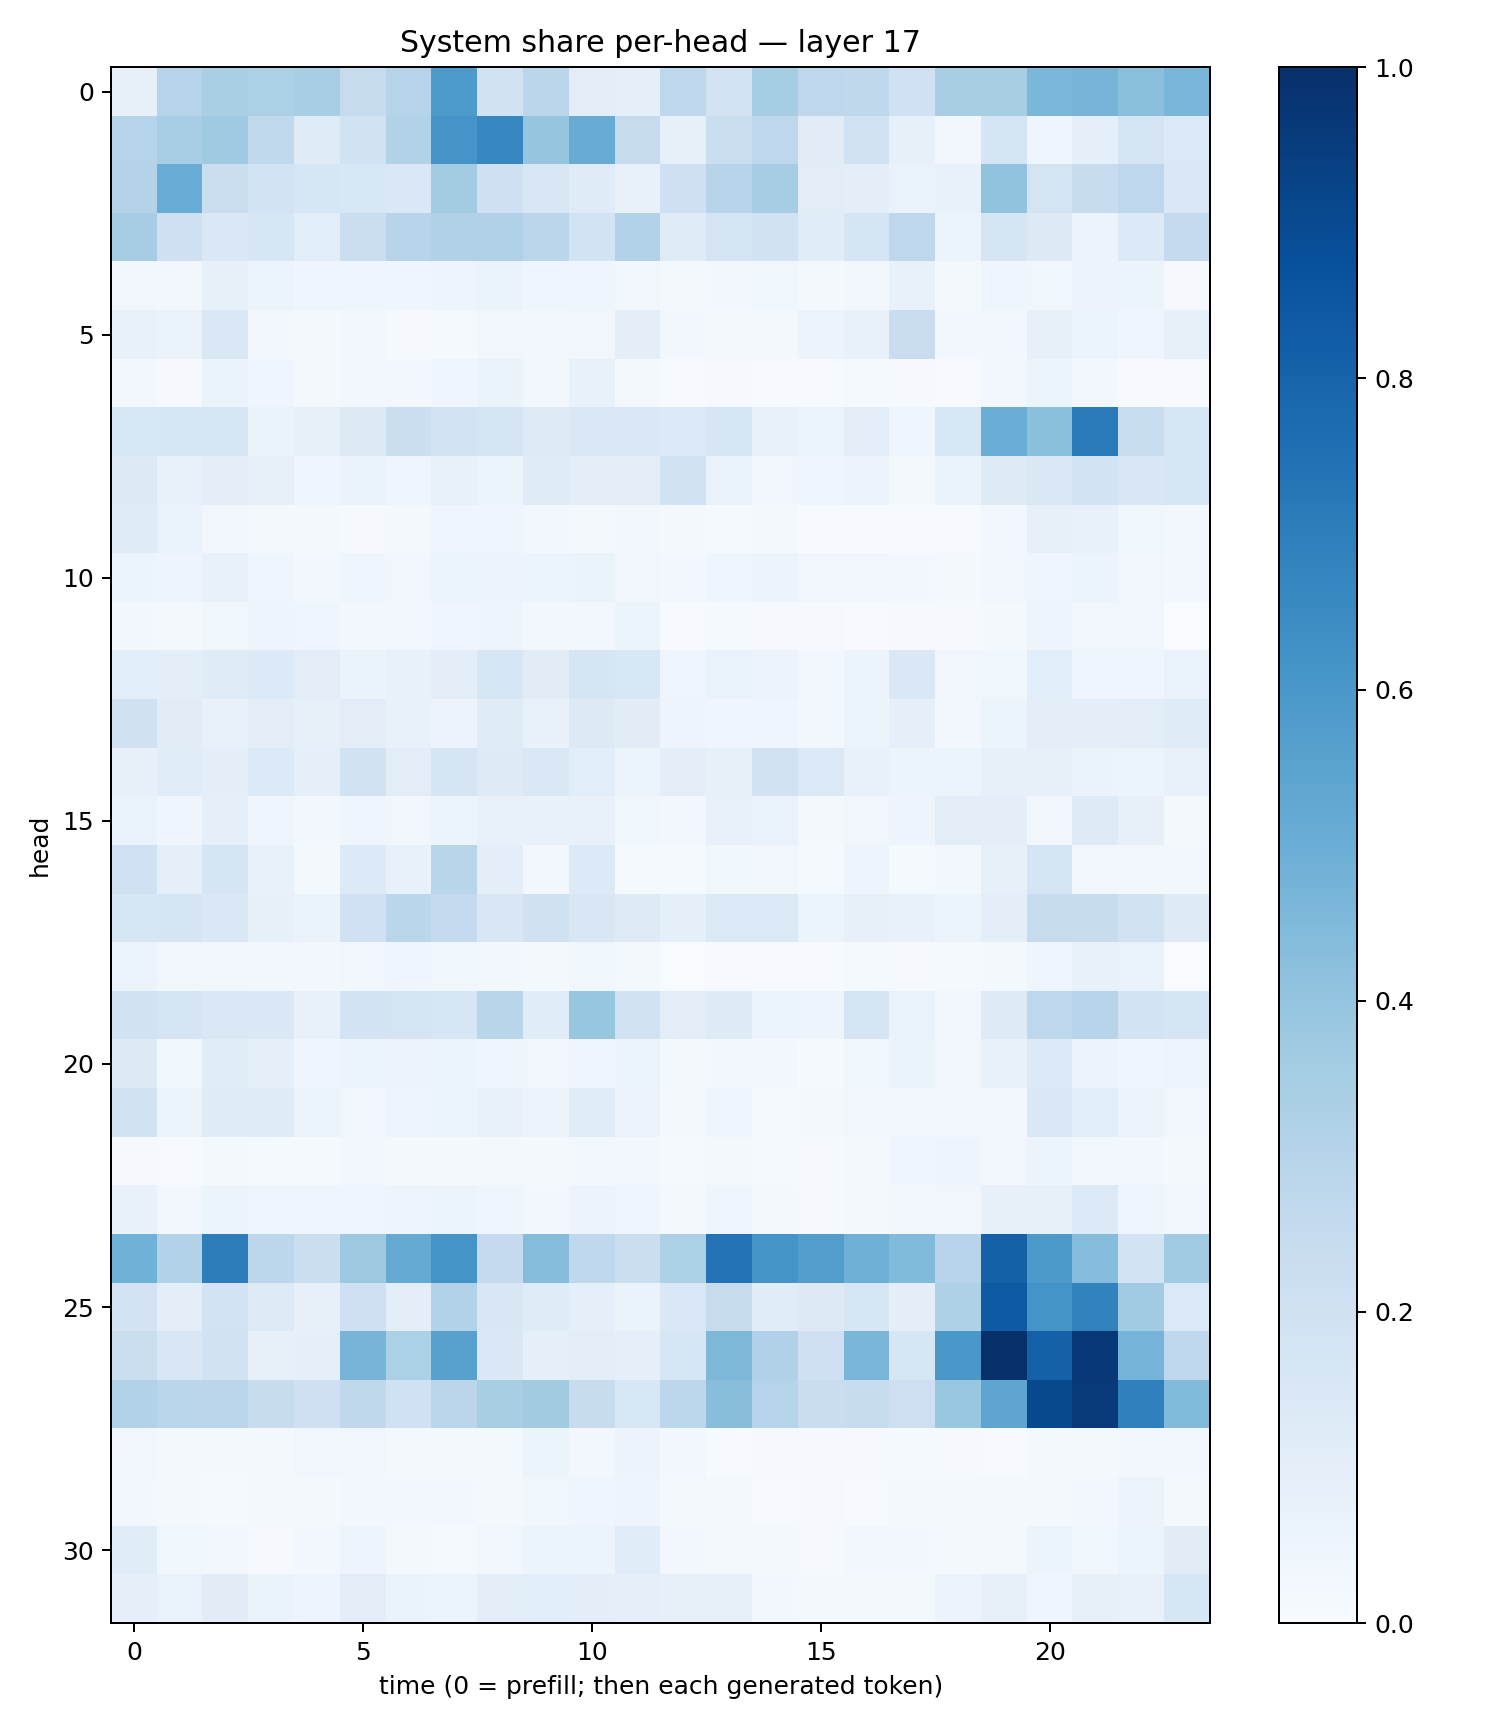

The data file committed next to this chart (first rows):
0.08045548, 0.30449605, 0.33721268, 0.32823908, 0.34389496, 0.24255429, 0.30439448, 0.58734757, 0.18766169, 0.2815462, 0.10417708, 0.0935986, 0.27439135, 0.18225035, 0.35472718, 0.27683026, 0.27246913, 0.2029935, 0.341541, 0.34023643, 0.4601363, 0.47005537, 0.41963497, 0.4622567
0.2998, 0.345, 0.3688, 0.2625, 0.12, 0.1911, 0.3134, 0.61, 0.6665, 0.3972, 0.5113, 0.2456, 0.08271, 0.2257, 0.2753, 0.1113, 0.1934, 0.08589, 0.03351, 0.1661, 0.03996, 0.09145, 0.1791, 0.14
0.3078, 0.5074, 0.2247, 0.1865, 0.1624, 0.1548, 0.1422, 0.3582, 0.2056, 0.1497, 0.1174, 0.07614, 0.205, 0.2965, 0.351, 0.1028, 0.1014, 0.06704, 0.0724, 0.4057, 0.1764, 0.2397, 0.2746, 0.1427
0.3482, 0.2073, 0.1435, 0.1564, 0.1073, 0.2224, 0.2943, 0.3199, 0.3191, 0.2826, 0.1856, 0.315, 0.1179, 0.1723, 0.1938, 0.1164, 0.1672, 0.2749, 0.05426, 0.1709, 0.1276, 0.05543, 0.1331, 0.2555
0.03126, 0.02712, 0.08385, 0.06211, 0.04579, 0.04161, 0.04307, 0.04897, 0.06601, 0.04401, 0.04044, 0.03423, 0.01568, 0.02604, 0.0388, 0.02164, 0.02746, 0.07204, 0.02102, 0.03921, 0.03719, 0.0574, 0.05974, 0.009272
0.07129, 0.06391, 0.1421, 0.02841, 0.01628, 0.02485, 0.009336, 0.01512, 0.03503, 0.02388, 0.03347, 0.09941, 0.02553, 0.01945, 0.02163, 0.05645, 0.07722, 0.2273, 0.03007, 0.02725, 0.07978, 0.06036, 0.03931, 0.08592
0.02724, 0.01096, 0.0662, 0.04083, 0.02068, 0.02683, 0.02449, 0.04432, 0.06641, 0.02696, 0.07234, 0.02185, 0.005222, 0.01087, 0.006761, 0.006675, 0.01274, 0.008064, 0.006821, 0.02549, 0.0619, 0.02834, 0.007047, 0.006073
0.1536, 0.1589, 0.1593, 0.06455, 0.08545, 0.1326, 0.2256, 0.185, 0.1653, 0.1248, 0.1455, 0.143, 0.1355, 0.1576, 0.07401, 0.05376, 0.1017, 0.04552, 0.1541, 0.5031, 0.4213, 0.712, 0.2326, 0.1635
0.1264, 0.07049, 0.09576, 0.0801, 0.04175, 0.06513, 0.0448, 0.07416, 0.05919, 0.1183, 0.09666, 0.103, 0.1885, 0.06953, 0.03284, 0.03943, 0.05602, 0.02098, 0.06495, 0.1247, 0.1452, 0.1856, 0.15, 0.1633
0.1185, 0.06741, 0.03301, 0.02081, 0.01737, 0.01064, 0.01698, 0.04682, 0.04033, 0.02363, 0.02002, 0.03081, 0.02329, 0.01284, 0.01849, 0.004831, 0.006377, 0.005124, 0.00674, 0.02691, 0.08033, 0.07334, 0.03633, 0.02755
0.06128, 0.04727, 0.07095, 0.03965, 0.02849, 0.04512, 0.03436, 0.05404, 0.05615, 0.06247, 0.06603, 0.03288, 0.02557, 0.04214, 0.05614, 0.03269, 0.03173, 0.02466, 0.01958, 0.03474, 0.03967, 0.05377, 0.03188, 0.02468
0.02513, 0.01622, 0.0385, 0.04688, 0.04579, 0.03049, 0.03167, 0.04103, 0.0477, 0.03045, 0.0275, 0.05919, 0.004469, 0.01505, 0.01117, 0.009716, 0.005096, 0.008333, 0.01133, 0.0161, 0.04919, 0.03204, 0.03291, 0.002807
0.1061, 0.09781, 0.1185, 0.1338, 0.1026, 0.06418, 0.07133, 0.1002, 0.1595, 0.1097, 0.1684, 0.1547, 0.04541, 0.06928, 0.05613, 0.03008, 0.05184, 0.1422, 0.03232, 0.03688, 0.1094, 0.04287, 0.04237, 0.06738
0.1956, 0.1126, 0.07458, 0.1053, 0.0858, 0.1032, 0.07779, 0.05719, 0.1189, 0.07198, 0.1328, 0.1097, 0.04693, 0.04144, 0.03981, 0.03074, 0.0618, 0.09026, 0.02671, 0.05159, 0.1021, 0.09931, 0.1021, 0.1191
0.0819, 0.1171, 0.09892, 0.1357, 0.08782, 0.1875, 0.1046, 0.1711, 0.1222, 0.1484, 0.1058, 0.05369, 0.09431, 0.08239, 0.1934, 0.139, 0.07493, 0.0616, 0.05944, 0.08534, 0.08151, 0.06301, 0.0599, 0.07135
0.06735, 0.04076, 0.09187, 0.04272, 0.02884, 0.04117, 0.03185, 0.06154, 0.07418, 0.07688, 0.07417, 0.03874, 0.0241, 0.07698, 0.06722, 0.023, 0.03201, 0.0502, 0.1046, 0.09744, 0.03306, 0.1249, 0.08029, 0.0228
0.2007, 0.09123, 0.1676, 0.07044, 0.02174, 0.1334, 0.07315, 0.2909, 0.1001, 0.0282, 0.1359, 0.01399, 0.01497, 0.03531, 0.03187, 0.01183, 0.04709, 0.01461, 0.02755, 0.08429, 0.1756, 0.03127, 0.02473, 0.02477
0.159, 0.1665, 0.142, 0.08349, 0.06513, 0.2002, 0.2891, 0.255, 0.1514, 0.1982, 0.1489, 0.124, 0.08744, 0.1374, 0.1392, 0.05168, 0.0814, 0.07059, 0.06142, 0.09928, 0.243, 0.2391, 0.191, 0.1234
0.05151, 0.03089, 0.03307, 0.02361, 0.02862, 0.03392, 0.03954, 0.03871, 0.02418, 0.02151, 0.03667, 0.01667, 0.002374, 0.004863, 0.006303, 0.006793, 0.01384, 0.008647, 0.01551, 0.02021, 0.04549, 0.0709, 0.06853, 0.002163
0.1889, 0.1686, 0.1425, 0.1464, 0.07163, 0.18, 0.1736, 0.1626, 0.2906, 0.1154, 0.3932, 0.1881, 0.1038, 0.1229, 0.05252, 0.04872, 0.1683, 0.06793, 0.03244, 0.124, 0.275, 0.2963, 0.1842, 0.1719
0.1282, 0.03641, 0.1135, 0.08799, 0.04193, 0.05199, 0.05606, 0.0601, 0.04596, 0.03315, 0.04378, 0.05126, 0.02157, 0.02548, 0.02391, 0.01412, 0.03718, 0.0643, 0.03513, 0.07182, 0.1329, 0.05693, 0.04049, 0.04736
0.1881, 0.0514, 0.1198, 0.12, 0.06147, 0.03456, 0.04843, 0.05939, 0.07066, 0.0555, 0.1153, 0.0584, 0.01636, 0.03935, 0.01417, 0.01848, 0.0321, 0.03272, 0.02537, 0.02553, 0.1457, 0.1084, 0.05717, 0.03398
0.01169, 0.007257, 0.02272, 0.01458, 0.01283, 0.02684, 0.02002, 0.01901, 0.01665, 0.01843, 0.02426, 0.02854, 0.01494, 0.02094, 0.01551, 0.01024, 0.02071, 0.04138, 0.04719, 0.03373, 0.05172, 0.02839, 0.02737, 0.01928
0.07269, 0.02465, 0.05271, 0.04139, 0.04434, 0.03981, 0.04777, 0.05417, 0.04189, 0.02519, 0.05785, 0.04638, 0.01866, 0.04221, 0.02002, 0.008275, 0.01966, 0.03159, 0.03287, 0.08043, 0.08237, 0.1357, 0.0419, 0.0332
0.4861, 0.3148, 0.7004, 0.2798, 0.2263, 0.3776, 0.5186, 0.6156, 0.2527, 0.4337, 0.2687, 0.2242, 0.3315, 0.7411, 0.6172, 0.5728, 0.4911, 0.4451, 0.2969, 0.8107, 0.5908, 0.4322, 0.185, 0.3656
0.183, 0.09692, 0.1817, 0.1248, 0.07946, 0.2057, 0.09656, 0.3115, 0.1523, 0.1196, 0.09365, 0.06602, 0.1423, 0.2449, 0.1152, 0.1286, 0.1599, 0.09916, 0.3223, 0.8347, 0.6135, 0.6828, 0.3657, 0.138
0.2223, 0.1507, 0.1943, 0.08108, 0.08956, 0.4724, 0.331, 0.5574, 0.1475, 0.08951, 0.1032, 0.09266, 0.1574, 0.4568, 0.3183, 0.208, 0.4642, 0.161, 0.5991, 0.9953, 0.8115, 0.9673, 0.4727, 0.2736
0.3094, 0.2875, 0.285, 0.2378, 0.2099, 0.2709, 0.2004, 0.2823, 0.3432, 0.3618, 0.2399, 0.1524, 0.2783, 0.428, 0.2987, 0.2292, 0.2397, 0.2134, 0.3838, 0.5368, 0.9044, 0.9601, 0.6901, 0.4445
0.03514, 0.02002, 0.02141, 0.0202, 0.03258, 0.03297, 0.016, 0.01706, 0.01953, 0.05333, 0.03041, 0.05649, 0.02527, 0.006622, 0.01029, 0.008799, 0.009217, 0.0128, 0.008154, 0.006632, 0.02111, 0.01879, 0.02976, 0.02941
0.02549, 0.01602, 0.01499, 0.0162, 0.02094, 0.02674, 0.02509, 0.03018, 0.01965, 0.03551, 0.04253, 0.04697, 0.01713, 0.02142, 0.00748, 0.008749, 0.007412, 0.01678, 0.02101, 0.01911, 0.02004, 0.02856, 0.05675, 0.02068
0.1171, 0.03617, 0.02514, 0.01102, 0.02468, 0.04703, 0.01937, 0.01356, 0.03374, 0.05445, 0.06034, 0.1162, 0.02988, 0.0213, 0.01797, 0.009109, 0.02762, 0.02673, 0.02285, 0.02029, 0.05339, 0.03519, 0.06097, 0.1111
0.09114, 0.06873, 0.1127, 0.06284, 0.04743, 0.1038, 0.06613, 0.05417, 0.1031, 0.1079, 0.09441, 0.08648, 0.0815, 0.07911, 0.02891, 0.02119, 0.01675, 0.02228, 0.05559, 0.08055, 0.04239, 0.07987, 0.07352, 0.1616
